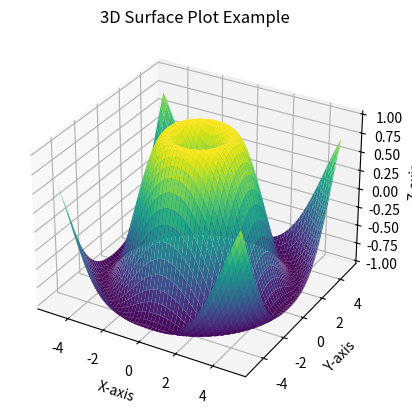

Source code (Python):
import matplotlib.pyplot as plt
import numpy as np
from mpl_toolkits.mplot3d import Axes3D
x = np.linspace(-5, 5, 100)
y = np.linspace(-5, 5, 100)
x, y = np.meshgrid(x, y)
z = np.sin(np.sqrt(x**2 + y**2))
fig = plt.figure()
ax = fig.add_subplot(111, projection='3d')
ax.plot_surface(x, y, z, cmap='viridis')
ax.set_title('3D Surface Plot Example')
ax.set_xlabel('X-axis')
ax.set_ylabel('Y-axis')
ax.set_zlabel('Z-axis')
plt.show()
